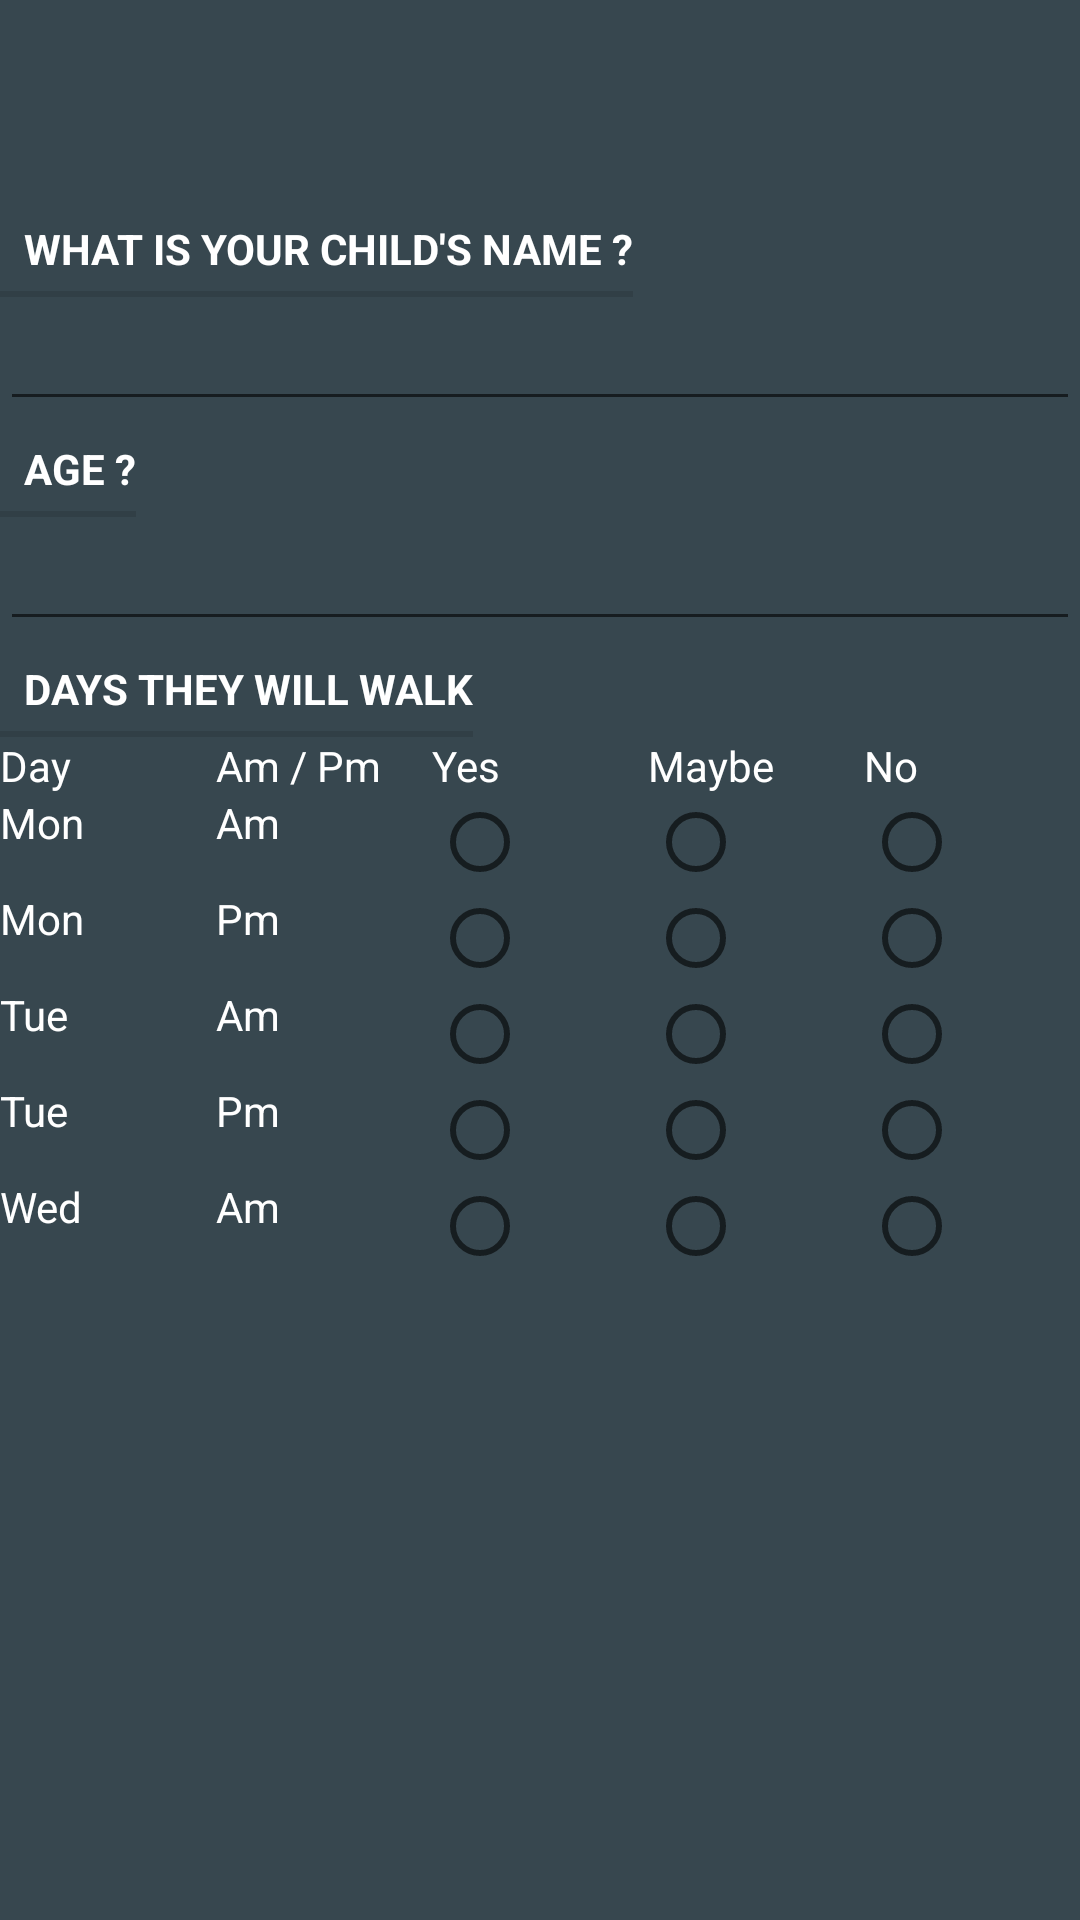

Write the Android layout XML for this screen, with the resource values it uses.
<!-- AndroidManifest.xml: application theme AppTheme -->
<!-- res/layout/fragment_child_info.xml -->
<?xml version="1.0" encoding="utf-8"?>
<LinearLayout xmlns:android="http://schemas.android.com/apk/res/android"
              xmlns:tools="http://schemas.android.com/tools"
              android:id="@+id/main_layout"
              android:layout_width="match_parent"
              android:layout_height="match_parent"
              android:background="@color/blue_grey_800"
              android:orientation="vertical"
              >

    <TextView
        android:id="@+id/logged_in_email_id_text_view_child_info"
        android:layout_width="wrap_content"
        android:layout_height="wrap_content"
        android:layout_marginBottom="10dp"
        android:gravity="center"
        android:textColor="@android:color/white"
        />

    <TextView
        android:id="@+id/school_code_text_view_child_info"
        android:layout_width="wrap_content"
        android:layout_height="wrap_content"
        android:textColor="@android:color/white"
        />
    <TextView
        android:id="@+id/bus_route_code_text_view_child_info"
        android:layout_width="wrap_content"
        android:layout_height="wrap_content"
        android:textColor="@android:color/white"/>
    <TextView
        android:textColor="@android:color/white"
        android:text="@string/child_name_question"
        android:layout_width="wrap_content"
        android:layout_height="wrap_content"
        style="?android:listSeparatorTextViewStyle"/>
    <EditText
        android:textColor="@android:color/white"
        android:singleLine="true"
        android:id="@+id/child_name_answer"
        android:layout_width="match_parent"
        android:layout_height="wrap_content"
        />
    <TextView
        android:textColor="@android:color/white"
        android:text="@string/child_age_question"
        android:layout_width="wrap_content"
        android:layout_height="wrap_content"
        style="?android:listSeparatorTextViewStyle"/>
    <EditText
        android:textColor="@android:color/white"
        android:inputType="number"
        android:id="@+id/child_age_answer"
        android:layout_width="match_parent"
        android:layout_height="wrap_content"
        />
    <TextView
        android:textColor="@android:color/white"
        android:text="@string/days_they_will_walk_question"
        android:layout_width="wrap_content"
        android:layout_height="wrap_content"
        style="?android:listSeparatorTextViewStyle"/>
    <LinearLayout
        android:layout_width="match_parent"
        android:layout_height="wrap_content"
        android:orientation="vertical">
        <LinearLayout
            android:weightSum="5"
            android:layout_width="match_parent"
            android:layout_height="wrap_content"
            android:orientation="horizontal">
            <TextView
                android:textColor="@android:color/white"
                android:text="Day"
                android:layout_weight="1"
                android:layout_width="0dp"
                android:layout_height="wrap_content"/>
            <TextView
                android:textColor="@android:color/white"
                android:text="Am / Pm"
                android:layout_weight="1"
                android:layout_width="0dp"
                android:layout_height="wrap_content"/>
            <TextView
                android:textColor="@android:color/white"
                android:text="Yes"
                android:layout_weight="1"
                android:layout_width="0dp"
                android:layout_height="wrap_content"/>

            <TextView
                android:textColor="@android:color/white"
                android:text="Maybe"
                android:layout_weight="1"
                android:layout_width="0dp"
                android:layout_height="wrap_content"/>

            <TextView
                android:textColor="@android:color/white"
                android:text="No"
                android:layout_weight="1"
                android:layout_width="0dp"
                android:layout_height="wrap_content"/>
        </LinearLayout>
        <LinearLayout
            android:weightSum="5"
            android:layout_width="match_parent"
            android:layout_height="wrap_content"
            android:orientation="horizontal">
            <TextView
                android:textColor="@android:color/white"
                android:text="Mon"
                android:layout_weight="1"
                android:layout_width="0dp"
                android:layout_height="wrap_content"/>
            <TextView
                android:textColor="@android:color/white"
                android:text="Am"
                android:layout_weight="1"
                android:layout_width="0dp"
                android:layout_height="wrap_content"/>
            <RadioGroup
                android:layout_weight="3"
                android:layout_width="0dp"
                android:orientation="horizontal"
                android:layout_height="wrap_content">
                <RadioButton
                    android:layout_weight="1"
                    android:layout_width="0dp"
                    android:layout_height="wrap_content"/>
                <RadioButton
                    android:layout_weight="1"
                    android:layout_width="0dp"
                    android:layout_height="wrap_content"/>
                <RadioButton
                    android:layout_weight="1"
                    android:layout_width="0dp"
                    android:layout_height="wrap_content"/>

            </RadioGroup>
        </LinearLayout>
        <LinearLayout
            android:weightSum="5"
            android:layout_width="match_parent"
            android:layout_height="wrap_content"
            android:orientation="horizontal">
            <TextView
                android:textColor="@android:color/white"
                android:text="Mon"
                android:layout_weight="1"
                android:layout_width="0dp"
                android:layout_height="wrap_content"/>
            <TextView
                android:textColor="@android:color/white"
                android:text="Pm"
                android:layout_weight="1"
                android:layout_width="0dp"
                android:layout_height="wrap_content"/>
            <RadioGroup
                android:layout_weight="3"
                android:layout_width="0dp"
                android:orientation="horizontal"
                android:layout_height="wrap_content">
                <RadioButton
                    android:layout_weight="1"
                    android:layout_width="0dp"
                    android:layout_height="wrap_content"/>
                <RadioButton
                    android:layout_weight="1"
                    android:layout_width="0dp"
                    android:layout_height="wrap_content"/>
                <RadioButton
                    android:layout_weight="1"
                    android:layout_width="0dp"
                    android:layout_height="wrap_content"/>

            </RadioGroup>
        </LinearLayout>
        <LinearLayout
            android:weightSum="5"
            android:layout_width="match_parent"
            android:layout_height="wrap_content"
            android:orientation="horizontal">
            <TextView
                android:textColor="@android:color/white"
                android:text="Tue"
                android:layout_weight="1"
                android:layout_width="0dp"
                android:layout_height="wrap_content"/>
            <TextView
                android:textColor="@android:color/white"
                android:text="Am"
                android:layout_weight="1"
                android:layout_width="0dp"
                android:layout_height="wrap_content"/>
            <RadioGroup
                android:layout_weight="3"
                android:layout_width="0dp"
                android:orientation="horizontal"
                android:layout_height="wrap_content">
                <RadioButton
                    android:layout_weight="1"
                    android:layout_width="0dp"
                    android:layout_height="wrap_content"/>
                <RadioButton
                    android:layout_weight="1"
                    android:layout_width="0dp"
                    android:layout_height="wrap_content"/>
                <RadioButton
                    android:layout_weight="1"
                    android:layout_width="0dp"
                    android:layout_height="wrap_content"/>
            </RadioGroup>
        </LinearLayout>
        <LinearLayout
            android:weightSum="5"
            android:layout_width="match_parent"
            android:layout_height="wrap_content"
            android:orientation="horizontal">
            <TextView
                android:textColor="@android:color/white"
                android:text="Tue"
                android:layout_weight="1"
                android:layout_width="0dp"
                android:layout_height="wrap_content"/>
            <TextView
                android:textColor="@android:color/white"
                android:text="Pm"
                android:layout_weight="1"
                android:layout_width="0dp"
                android:layout_height="wrap_content"/>
            <RadioGroup
                android:layout_weight="3"
                android:layout_width="0dp"
                android:orientation="horizontal"
                android:layout_height="wrap_content">
                <RadioButton
                    android:layout_weight="1"
                    android:layout_width="0dp"
                    android:layout_height="wrap_content"/>
                <RadioButton
                    android:layout_weight="1"
                    android:layout_width="0dp"
                    android:layout_height="wrap_content"/>
                <RadioButton
                    android:layout_weight="1"
                    android:layout_width="0dp"
                    android:layout_height="wrap_content"/>
            </RadioGroup>
        </LinearLayout>
        <LinearLayout
            android:weightSum="5"
            android:layout_width="match_parent"
            android:layout_height="wrap_content"
            android:orientation="horizontal">
            <TextView
                android:textColor="@android:color/white"
                android:text="Wed"
                android:layout_weight="1"
                android:layout_width="0dp"
                android:layout_height="wrap_content"/>
            <TextView
                android:textColor="@android:color/white"
                android:text="Am"
                android:layout_weight="1"
                android:layout_width="0dp"
                android:layout_height="wrap_content"/>
            <RadioGroup
                android:layout_weight="3"
                android:layout_width="0dp"
                android:orientation="horizontal"
                android:layout_height="wrap_content">
                <RadioButton
                    android:layout_weight="1"
                    android:layout_width="0dp"
                    android:layout_height="wrap_content"/>
                <RadioButton
                    android:layout_weight="1"
                    android:layout_width="0dp"
                    android:layout_height="wrap_content"/>
                <RadioButton
                    android:layout_weight="1"
                    android:layout_width="0dp"
                    android:layout_height="wrap_content"/>
            </RadioGroup>
        </LinearLayout>
    </LinearLayout>
</LinearLayout>
<!-- resources referenced by this layout -->
<resources>
  <color name="blue_grey_800">#37474F</color>
  <string name="child_age_question">Age \? </string>
  <string name="child_name_question">What is your child\'s name \? </string>
  <string name="days_they_will_walk_question">Days they will walk</string>
  <style name="AppTheme" parent="Theme.AppCompat.Light.DarkActionBar">
          
          <item name="colorPrimary">@color/colorPrimary</item>
          <item name="colorPrimaryDark">@color/colorPrimaryDark</item>
          <item name="colorAccent">@color/colorAccent</item>
      </style>
  <color name="colorPrimary">#3F51B5</color>
  <color name="colorPrimaryDark">#303F9F</color>
  <color name="colorAccent">#FF4081</color>
</resources>
